2-way image classification set "data" from GitHub (fletcherd3/Antarctic-Snowstorm-Classification); label vocabulary: clear, storm.

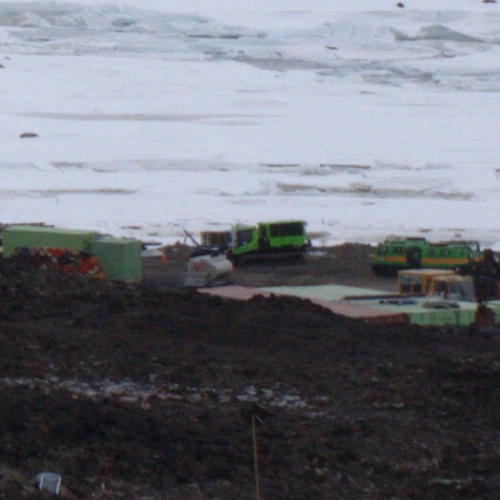
Label: clear

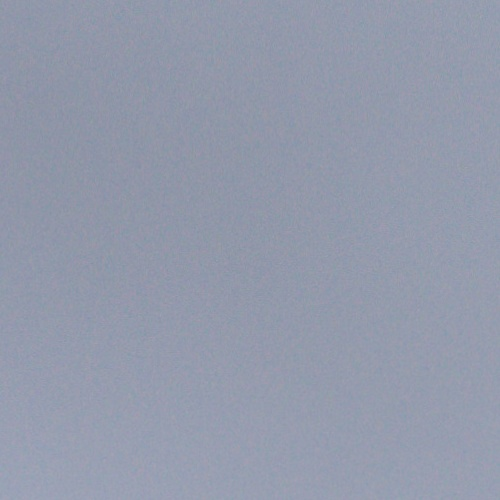
Label: storm

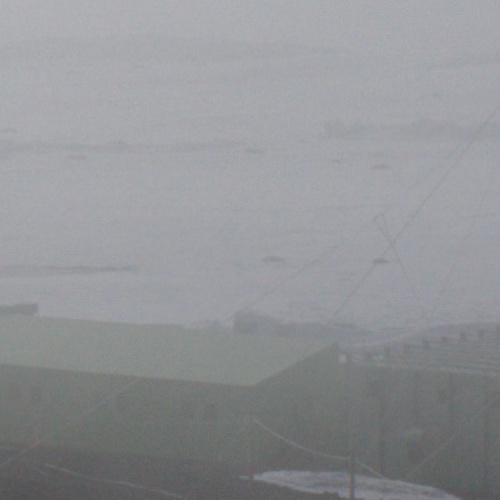
Label: storm

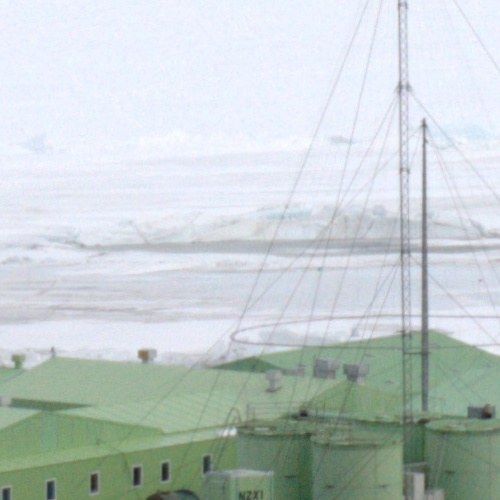
Label: clear

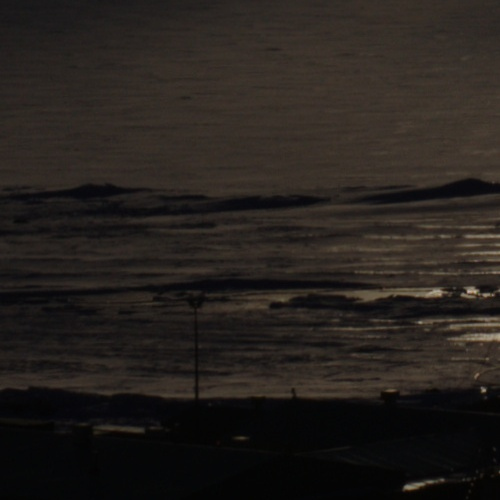
Label: clear

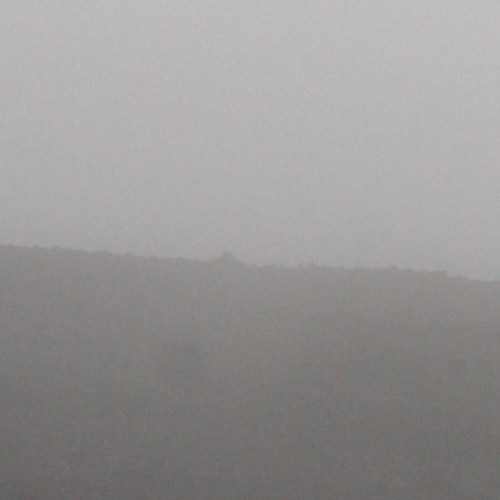
Label: storm
